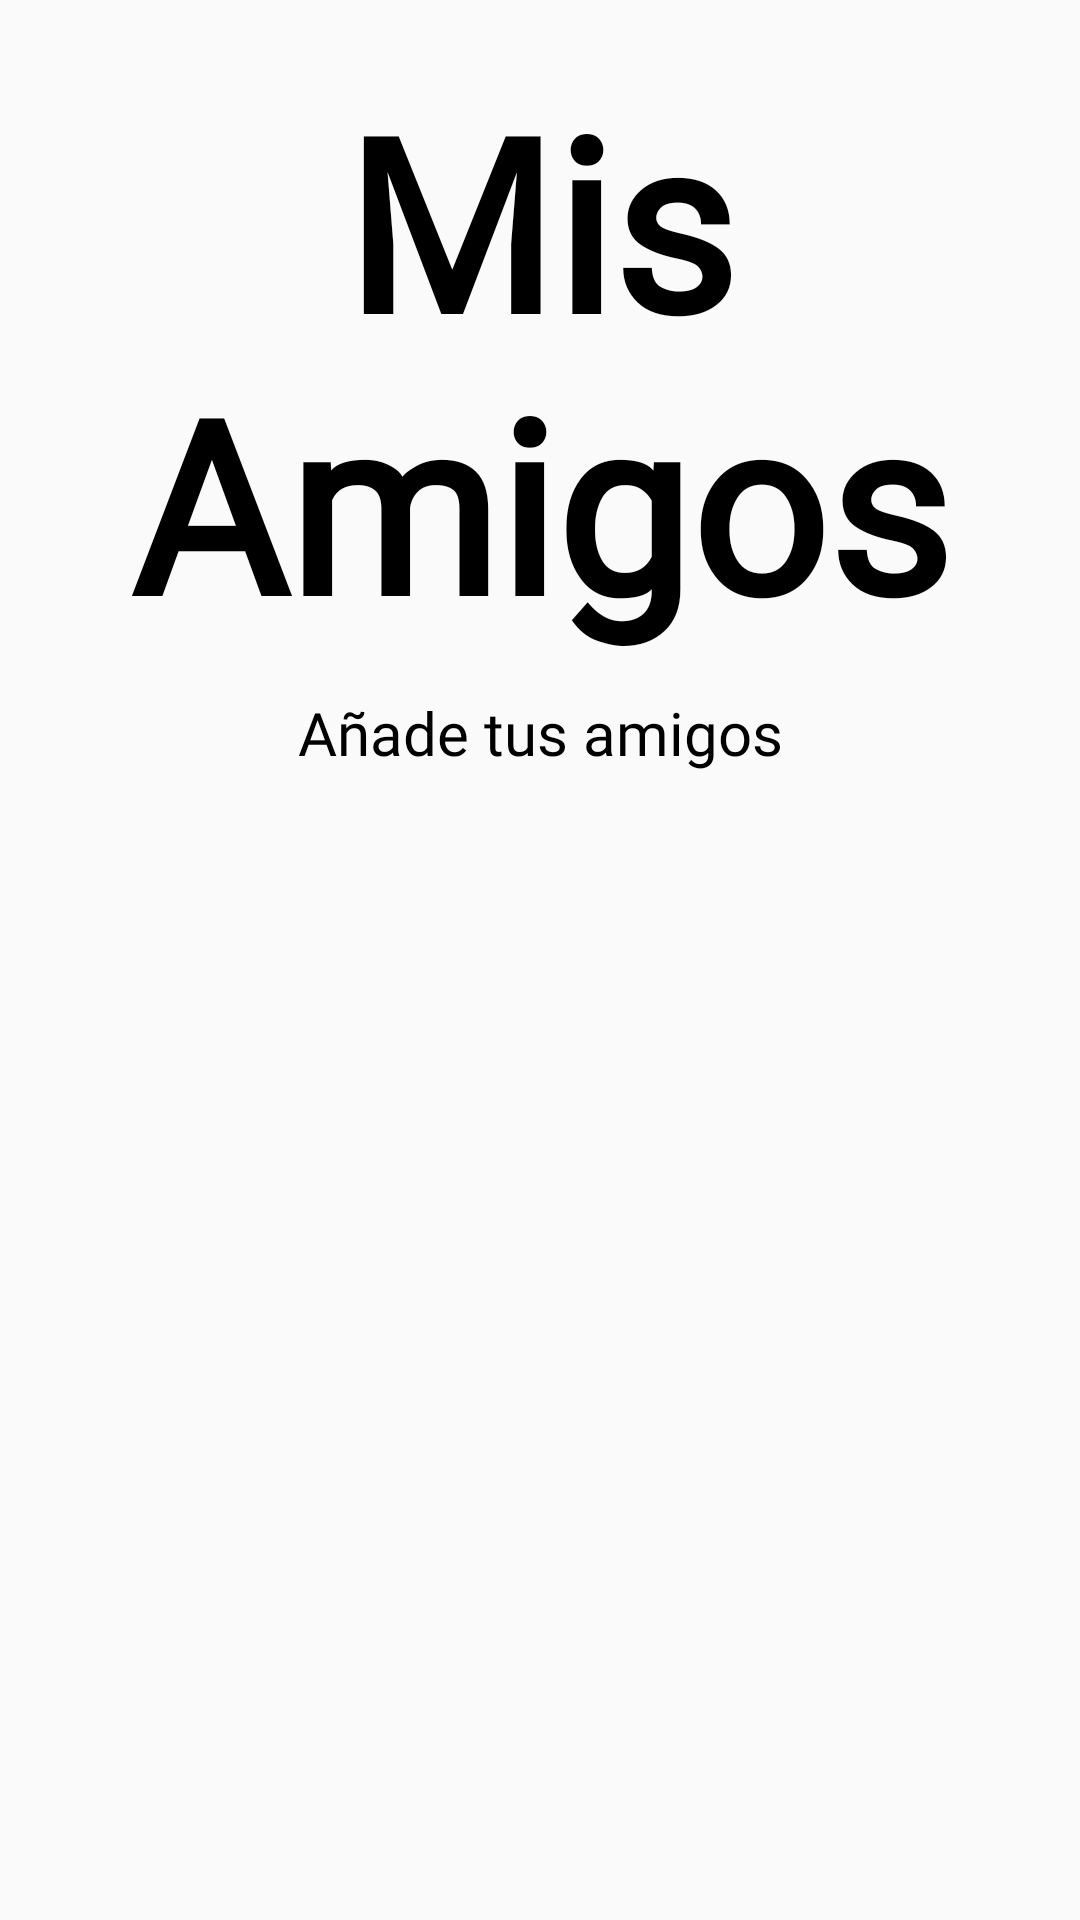

Android layout source for this screen:
<!-- AndroidManifest.xml: application theme Theme.HAPPy -->
<!-- res/layout/fragment_bandeja.xml -->
<?xml version="1.0" encoding="utf-8"?>
<FrameLayout xmlns:android="http://schemas.android.com/apk/res/android"
    xmlns:tools="http://schemas.android.com/tools"
    android:layout_width="match_parent"
    android:layout_height="match_parent"
    tools:context=".fragments.FragmentBandeja">

    
    <ScrollView
        android:layout_width="match_parent"
        android:layout_height="match_parent">

        <LinearLayout
            android:layout_width="match_parent"
            android:layout_height="wrap_content"
            android:orientation="vertical">

            <TextView
                android:layout_width="match_parent"
                android:layout_height="wrap_content"
                android:text="Mis Amigos"
                android:textSize="80dp"
                android:textAlignment="center"
                android:layout_marginTop="20dp"
                android:fontFamily="@font/englebert"
                android:textColor="@color/black"
                android:textStyle="bold"/>

            <TextView
                android:layout_width="match_parent"
                android:layout_height="wrap_content"
                android:text="Añade tus amigos"
                android:textSize="20dp"
                android:textColor="@color/black"
                android:textAlignment="center"
                android:layout_marginTop="10dp"
                android:fontFamily="@font/poppin"/>

            <ImageView
                android:id="@+id/botonAnadirAmigo"
                android:layout_width="match_parent"
                android:layout_height="50dp"
                android:layout_marginLeft="175sp"
                android:layout_marginRight="175dp"
                android:src="@drawable/ic_baseline_add_to_photos_24" />

            <androidx.recyclerview.widget.RecyclerView
                android:id="@+id/reciclerViewSingleAmigos"
                android:layout_width="match_parent"
                android:layout_height="wrap_content"
                android:layout_marginTop="20dp"/>

        </LinearLayout>
    </ScrollView>

</FrameLayout>
<!-- resources referenced by this layout -->
<resources>
  <color name="black">#FF000000</color>
  <style name="Theme.HAPPy" parent="Theme.AppCompat.Light.NoActionBar">
          
          <item name="colorPrimary">@color/principal</item>
          <item name="colorPrimaryVariant">@color/principal</item>
          <item name="colorOnPrimary">@color/white</item>
          
          <item name="colorSecondary">@color/teal_200</item>
          <item name="colorSecondaryVariant">@color/teal_700</item>
          <item name="colorOnSecondary">@color/black</item>
          
          <item name="android:statusBarColor" tools:targetApi="l">?attr/colorPrimaryVariant</item>
          
      </style>
  <color name="principal">#FAF000</color>
  <color name="white">#FFFFFFFF</color>
  <color name="teal_200">#FF03DAC5</color>
  <color name="teal_700">#FF018786</color>
</resources>
